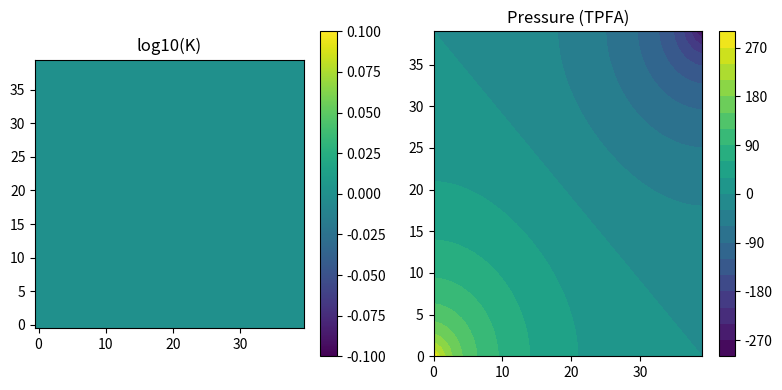

Source code (Python):
import numpy as np
import scipy.sparse as sp
import scipy.sparse.linalg as spla
import matplotlib.pyplot as plt
from scipy.ndimage import uniform_filter

def TPFA(grid, K, q, p_bc):
    Nx, Ny = grid['Nx'], grid['Ny']
    hx, hy = grid['hx'], grid['hy']
    N = Nx * Ny

    # Inverse permeabilities
    L = 1.0 / K

    # Transmissibilities
    TX = np.zeros((Nx+1, Ny))
    TY = np.zeros((Nx, Ny+1))
    tx, ty = 2*hy/hx, 2*hx/hy
    for i in range(1, Nx):
        for j in range(Ny):
            TX[i,j] = tx / (L[0,i-1,j] + L[0,i,j])
    for i in range(Nx):
        for j in range(1, Ny):
            TY[i,j] = ty / (L[1,i,j-1] + L[1,i,j])

    # Assemble A
    def idx(i,j): return i + j*Nx
    rows, cols, data = [], [], []
    for j in range(Ny):
        for i in range(Nx):
            m = idx(i,j)
            diag = 0.0
            if i>0:
                t = TX[i,j]; rows.append(m); cols.append(m-1); data.append(-t); diag+=t
            if i<Nx-1:
                t = TX[i+1,j]; rows.append(m); cols.append(m+1); data.append(-t); diag+=t
            if j>0:
                t = TY[i,j]; rows.append(m); cols.append(idx(i,j-1)); data.append(-t); diag+=t
            if j<Ny-1:
                t = TY[i,j+1]; rows.append(m); cols.append(idx(i,j+1)); data.append(-t); diag+=t
            rows.append(m); cols.append(m); data.append(diag)

    A = sp.csr_matrix((data,(rows,cols)), shape=(N,N))
    # impose Dirichlet BCs
    for node, pval in p_bc.items():
        A[node,:] = 0
        A[node,node] = 1.0
        q[node] = pval

    u = spla.spsolve(A, q)
    return u.reshape((Nx,Ny))

if __name__=='__main__':
    np.random.seed(0)
    homogeneous = True

    grid = {'Nx':40, 'Ny':40, 'hx':1/40, 'hy':1/40}

    if homogeneous:
        K = np.ones((2,40,40))
    else:
        rnd = np.random.randn(2,40,40)
        S = uniform_filter(rnd, size=3, mode='reflect')
        K = np.exp(5*uniform_filter(S, size=3, mode='reflect'))

    N = 40*40
    q = np.zeros(N)
    p_bc = {0: +300, N-1: -300}

    P_tpfa = TPFA(grid, K, q.copy(), p_bc)

    fig, (ax1,ax2) = plt.subplots(1,2,figsize=(8,4))
    im = ax1.imshow(np.log10(K[0]), origin='lower', aspect='equal')
    ax1.set_title('log10(K)'); fig.colorbar(im, ax=ax1)

    cf = ax2.contourf(P_tpfa, levels=20)
    ax2.set_title('Pressure (TPFA)'); fig.colorbar(cf, ax=ax2)
    plt.tight_layout()
    plt.show()
